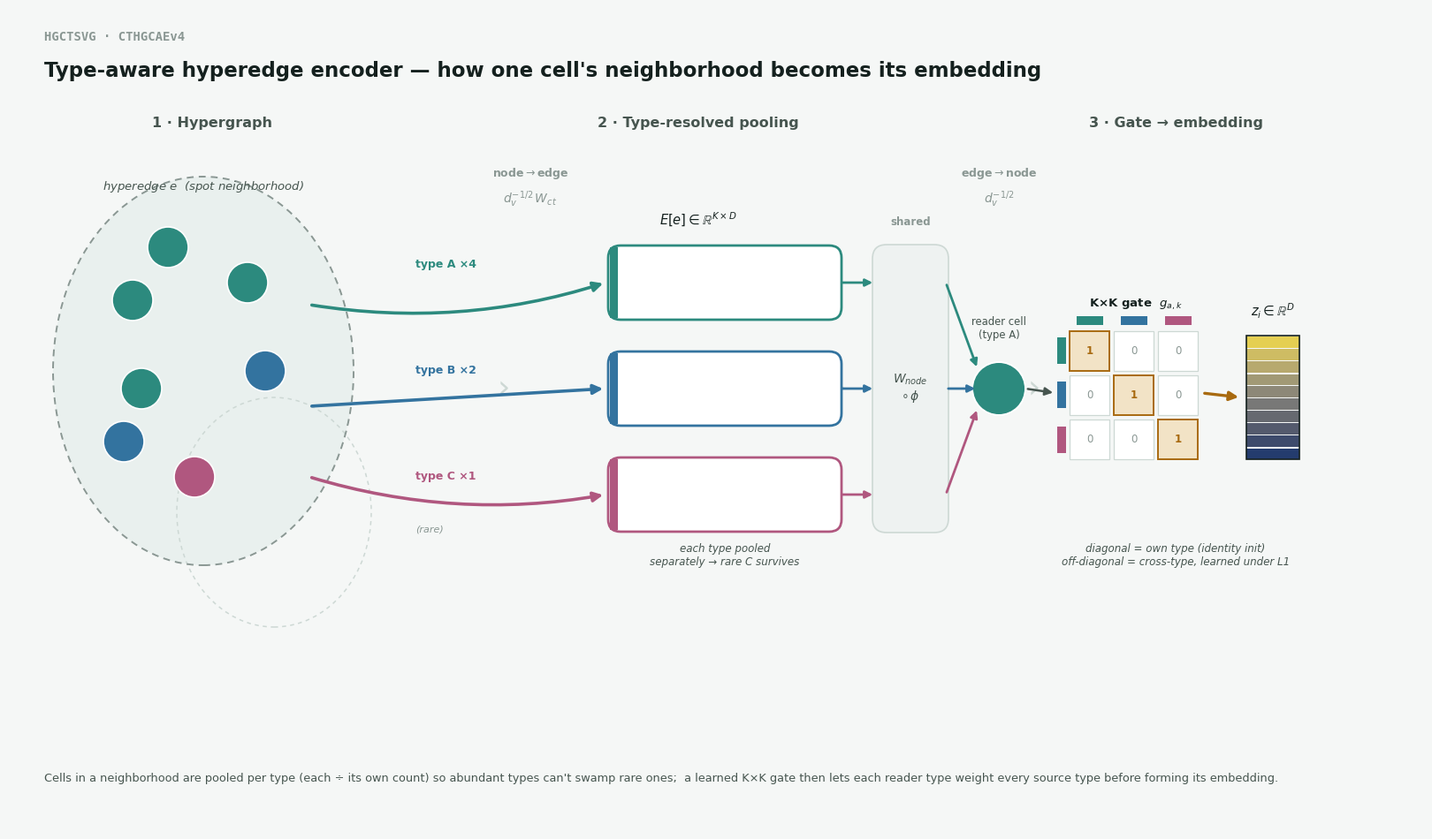

Python code for this plot: (Note: this script raises an exception after producing the figure.)
import matplotlib; matplotlib.use("Agg")
import matplotlib.pyplot as plt
import numpy as np
from matplotlib.patches import FancyBboxPatch, Circle, Rectangle, Ellipse, FancyArrowPatch
from matplotlib import rcParams
rcParams["font.family"]="DejaVu Sans"; rcParams["mathtext.fontset"]="dejavusans"

BG="#f5f7f6"; PANEL="#ffffff"; PANEL2="#eef2f1"; INK="#14201e"; SOFT="#46554f"
FAINT="#8a9793"; RULE="#cdd8d4"; ACC="#a86a10"; ACCT="#f2e3c6"
tA="#2c8a7e"; tB="#33739f"; tC="#b0577f"          # 3 cell types
T=[tA,tB,tC]; TN=["A","B","C"]

fig=plt.figure(figsize=(16,9.3),dpi=200)
ax=fig.add_axes([0,0,1,1]); ax.set_xlim(0,160); ax.set_ylim(0,93); ax.axis("off")
fig.patch.set_facecolor(BG); ax.set_facecolor(BG)

def arrow(p0,p1,c,lw=2.2,rad=0.0,style="-|>",alpha=1,ms=16):
    ax.add_patch(FancyArrowPatch(p0,p1,arrowstyle=style,mutation_scale=ms,color=c,lw=lw,
        connectionstyle=f"arc3,rad={rad}",alpha=alpha,zorder=7,
        shrinkA=2,shrinkB=2))
def plabel(x,txt,c=SOFT):
    ax.text(x,80,txt,ha="center",va="center",fontsize=11.5,color=c,fontweight="bold")

# header
ax.text(4,89.4,"HGCTSVG · CTHGCAEv4",fontsize=10,color=FAINT,fontweight="bold",family="monospace")
ax.text(4,85.3,"Type-aware hyperedge encoder — how one cell's neighborhood becomes its embedding",
        fontsize=16.5,color=INK,fontweight="bold")

# ────────────────────────────────────────────────────────── PANEL 1 : hypergraph
plabel(23,"1 · Hypergraph")
# hyperedge blob e
ax.add_patch(Ellipse((22,52),34,44,fc=tA,ec="none",alpha=0.06,zorder=1))
ax.add_patch(Ellipse((22,52),34,44,fc="none",ec=FAINT,lw=1.4,ls=(0,(4,3)),zorder=2))
ax.text(22,72.5,"hyperedge $e$  (spot neighborhood)",ha="center",fontsize=9.5,color=SOFT,style="italic")
# faint neighbor hyperedge
ax.add_patch(Ellipse((30,36),22,26,fc="none",ec=RULE,lw=1.1,ls=(0,(3,3)),zorder=1))
# cells: 4 A, 2 B, 1 C  (abundance imbalance)
cells=[(14,60,0),(18,66,0),(27,62,0),(15,50,0),   # A x4
       (13,44,1),(29,52,1),                        # B x2
       (21,40,2)]                                   # C x1
cellpos={0:[],1:[],2:[]}
for (x,y,t) in cells:
    ax.add_patch(Circle((x,y),2.3,fc=T[t],ec="white",lw=1.2,zorder=5))
    cellpos[t].append((x,y))
# count badges
ax.text(46,64,"type A ×4",fontsize=9,color=tA,fontweight="bold",va="center")
ax.text(46,52,"type B ×2",fontsize=9,color=tB,fontweight="bold",va="center")
ax.text(46,40,"type C ×1",fontsize=9,color=tC,fontweight="bold",va="center")
ax.text(46,34,"(rare)",fontsize=8,color=FAINT,style="italic",va="center")

# ────────────────────────────────────────────────── node→edge messages label
ax.text(59,74,r"node$\to$edge",ha="center",fontsize=9,color=FAINT,fontweight="bold")
ax.text(59,71,r"$d_v^{-1/2}\,W_{ct}$",ha="center",fontsize=10,color=FAINT)

# ────────────────────────────────────────────────────────── PANEL 2 : per-type channels
plabel(78,"2 · Type-resolved pooling")
plane_x0,plane_w=68,26
py=[62,50,38]; div=["÷ 4","÷ 2","÷ 1"]
for j,t in enumerate([0,1,2]):
    ax.add_patch(FancyBboxPatch((plane_x0,py[j]-4),plane_w,8,
        boxstyle="round,pad=0.2,rounding_size=1.4",fc=PANEL,ec=T[t],lw=2,zorder=4))
    ax.add_patch(Rectangle((plane_x0,py[j]-4),0.9,8,fc=T[t],ec="none",zorder=5))
    ax.text(plane_x0+3,py[j],f"channel {TN[t]}",fontsize=10,color=T[t],fontweight="bold",va="center")
    ax.text(plane_x0+plane_w-2,py[j],div[j],fontsize=10.5,color=ACC,fontweight="bold",va="center",ha="right")
    # arrows from that type's cells to the channel plane
    xs=[p[0] for p in cellpos[t]]; ys=[p[1] for p in cellpos[t]]
    cx,cy=np.mean(xs),np.mean(ys)
    arrow((34,cy),(plane_x0-0.5,py[j]),T[t],lw=2.6,rad=0.12 if j!=1 else 0.0)
ax.text(81,30,"each type pooled\nseparately → rare C survives",fontsize=8.6,color=SOFT,ha="center",style="italic")
ax.text(78,68.5,r"$E[e]\in\mathbb{R}^{K\times D}$",ha="center",fontsize=10.5,color=INK)

# ─────────────────────────── shared transform
sx=98
ax.add_patch(FancyBboxPatch((sx,34),8,32,boxstyle="round,pad=0.3,rounding_size=1.6",
    fc=PANEL2,ec=RULE,lw=1.2,zorder=3))
ax.text(sx+4,50,"$W_{node}$\n$\\circ\\,\\phi$",fontsize=10,color=SOFT,ha="center",va="center",fontweight="bold")
ax.text(sx+4,68.5,"shared",fontsize=8.5,color=FAINT,ha="center",fontweight="bold")
for j,t in enumerate([0,1,2]):
    arrow((plane_x0+plane_w,py[j]),(sx,50+(1-j)*0.0 if False else py[j]),T[t],lw=2,rad=0.0,ms=12)
# simplify: straight arrows into box at their y then converge; use direct
# (redo cleanly)
# edge→node label
ax.text(112,74,r"edge$\to$node",ha="center",fontsize=9,color=FAINT,fontweight="bold")
ax.text(112,71,r"$d_v^{-1/2}$",ha="center",fontsize=10,color=FAINT)

# ────────────────────────────────────────────────────────── PANEL 3 : reader cell + gate
plabel(132,"3 · Gate → embedding")
# reader cell (type A) receiving 3 channels back
rcx,rcy=112,50
ax.add_patch(Circle((rcx,rcy),3.0,fc=tA,ec="white",lw=1.4,zorder=6))
ax.text(rcx,rcy+5.4,"reader cell\n(type A)",fontsize=8.4,color=SOFT,ha="center",va="bottom")
for j,t in enumerate([0,1,2]):
    arrow((sx+8,py[j]),(rcx-2.4,rcy+ (1-j)*2.2),T[t],lw=2,rad=0.0,ms=12)

# 3x3 gate matrix
gx0,gy0,cs=120,42,5.0
ax.text(gx0+1.5*cs,gy0+3*cs+2.2,"K×K gate  $g_{a,k}$",fontsize=9.5,color=INK,ha="center",fontweight="bold")
for r in range(3):
    for c in range(3):
        d=(r==c)
        ax.add_patch(Rectangle((gx0+c*cs,gy0+(2-r)*cs),cs*0.9,cs*0.9,
            fc=ACCT if d else PANEL,ec=ACC if d else RULE,lw=1.4 if d else 0.9,zorder=5))
        ax.text(gx0+c*cs+cs*0.45,gy0+(2-r)*cs+cs*0.45,"1" if d else "0",
            ha="center",va="center",fontsize=8.5,color=ACC if d else FAINT,
            fontweight="bold" if d else "normal",zorder=6)
# row color ticks (reader a) and col ticks (source k)
for i,t in enumerate([0,1,2]):
    ax.add_patch(Rectangle((gx0-1.4,gy0+(2-i)*cs+cs*0.15),1.0,cs*0.6,fc=T[t],ec="none",zorder=6))
    ax.add_patch(Rectangle((gx0+i*cs+cs*0.15,gy0+3*cs+0.2,),cs*0.6,1.0,fc=T[t],ec="none",zorder=6))
# arrows: reader channels → matrix
arrow((rcx+3,rcy),(gx0-1.6,gy0+1.5*cs),SOFT,lw=1.8,ms=13)

# output embedding z_i
zx0=140
grad=plt.cm.get_cmap("cividis")(np.linspace(0.15,0.9,10))
for i in range(10):
    ax.add_patch(Rectangle((zx0, gy0+i*1.4), 6, 1.25, fc=grad[i], ec="none", zorder=5))
ax.add_patch(Rectangle((zx0,gy0),6,10*1.4,fc="none",ec=INK,lw=1.2,zorder=6))
ax.text(zx0+3,gy0+10*1.4+2.2,r"$z_i\in\mathbb{R}^{D}$",fontsize=10.5,color=INK,ha="center",fontweight="bold")
arrow((gx0+3*cs,gy0+1.5*cs),(zx0-0.6,gy0+7),ACC,lw=2.4,ms=15)

ax.text(132,30,"diagonal = own type (identity init)\noff-diagonal = cross-type, learned under L1",
        fontsize=8.6,color=SOFT,ha="center",style="italic")

# big stage separators (soft chevrons)
for xc in [56,94,116]:
    ax.text(xc,50,"›",fontsize=26,color=RULE,ha="center",va="center",zorder=0)

ax.text(4,5.5,"Cells in a neighborhood are pooled per type (each ÷ its own count) so abundant types can't swamp rare ones;  "
        "a learned K×K gate then lets each reader type weight every source type before forming its embedding.",
        fontsize=9.3,color=SOFT)

out="/tmp/claude-0/-workspace-ctSVG-benchmark-sim/3934a20e-d765-4f4c-b4f2-e41c22b07e3b/scratchpad/encoder_v4_schematic.png"
fig.savefig(out,facecolor=BG,bbox_inches="tight",pad_inches=0.2)
print("saved",out)
